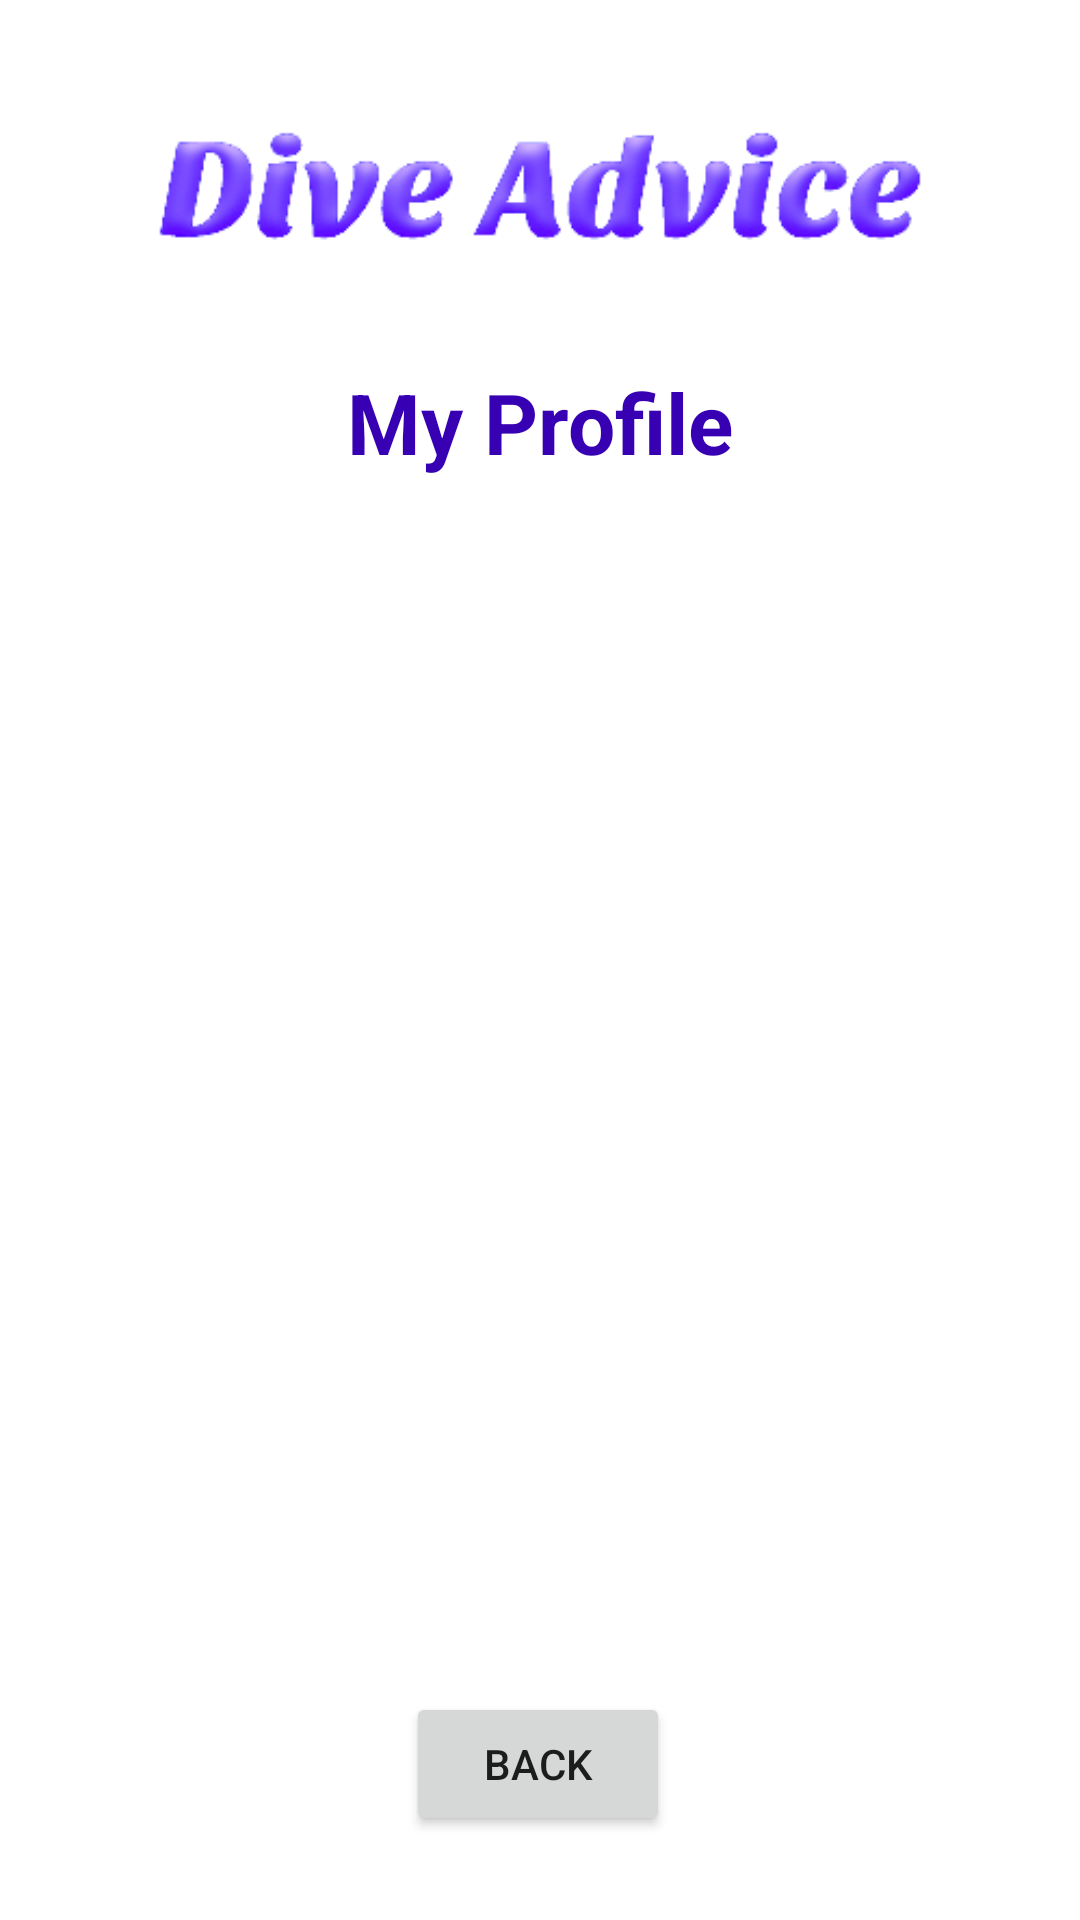

Reconstruct the res/layout file that produces this screen, plus the resources it refers to.
<!-- AndroidManifest.xml: application theme Theme.DiveAdvices -->
<!-- res/layout/fragment_profile.xml -->
<?xml version="1.0" encoding="utf-8"?>
<androidx.constraintlayout.widget.ConstraintLayout xmlns:android="http://schemas.android.com/apk/res/android"
    xmlns:app="http://schemas.android.com/apk/res-auto"
    xmlns:tools="http://schemas.android.com/tools"
    android:layout_width="match_parent"
    android:layout_height="match_parent"
    android:background="@drawable/secondary_bg"
    tools:context=".ProfileFragment">

    <ImageView
        android:id="@+id/imageView5"
        android:layout_width="wrap_content"
        android:layout_height="wrap_content"
        android:src="@drawable/da_logo"
        app:layout_constraintEnd_toEndOf="parent"
        app:layout_constraintStart_toStartOf="parent"
        app:layout_constraintTop_toTopOf="parent" />

    <TextView
        android:id="@+id/textView3"
        android:layout_width="wrap_content"
        android:layout_height="wrap_content"
        android:text="My Profile"
        android:textColor="@color/purple_700"
        android:textSize="28sp"
        android:textStyle="bold"
        app:layout_constraintEnd_toEndOf="parent"
        app:layout_constraintStart_toStartOf="parent"
        app:layout_constraintTop_toBottomOf="@+id/imageView5" />

    <TextView
        android:id="@+id/profile_email_tv"
        android:layout_width="wrap_content"
        android:layout_height="wrap_content"
        android:layout_marginTop="145dp"
        android:text="User's e-mail"
        android:textColor="@color/white"
        android:textSize="20sp"
        app:layout_constraintEnd_toEndOf="parent"
        app:layout_constraintHorizontal_bias="0.498"
        app:layout_constraintStart_toStartOf="parent"
        app:layout_constraintTop_toBottomOf="@+id/textView3" />

    <TextView
        android:id="@+id/textView10"
        android:layout_width="wrap_content"
        android:layout_height="wrap_content"
        android:layout_marginEnd="36dp"
        android:text="E-mail"
        android:textColor="@color/white"
        android:textSize="10sp"
        app:layout_constraintBottom_toBottomOf="@+id/profile_email_tv"
        app:layout_constraintEnd_toStartOf="@+id/profile_email_tv"
        app:layout_constraintTop_toTopOf="@+id/profile_email_tv"
        app:layout_constraintVertical_bias="0.538" />

    <Button
        android:id="@+id/profile_my_posts_btn"
        android:layout_width="0dp"
        android:layout_height="wrap_content"
        android:layout_marginStart="32dp"
        android:layout_marginEnd="32dp"
        android:layout_marginBottom="32dp"
        android:text="My posts"
        android:visibility="gone"
        app:layout_constraintBottom_toTopOf="@+id/profile_back_btn"
        app:layout_constraintEnd_toEndOf="parent"
        app:layout_constraintStart_toStartOf="parent" />

    <Button
        android:id="@+id/profile_back_btn"
        android:layout_width="wrap_content"
        android:layout_height="wrap_content"
        android:layout_marginBottom="28dp"
        android:text="back"
        app:layout_constraintBottom_toBottomOf="parent"
        app:layout_constraintEnd_toEndOf="parent"
        app:layout_constraintHorizontal_bias="0.498"
        app:layout_constraintStart_toStartOf="parent" />
</androidx.constraintlayout.widget.ConstraintLayout>
<!-- resources referenced by this layout -->
<resources>
  <!-- drawable da_logo: png bitmap (drawable, 20303 bytes) -->
  <style name="Theme.DiveAdvices" parent="Theme.MaterialComponents.DayNight.DarkActionBar">
          
          <item name="colorPrimary">@color/purple_500</item>
          <item name="colorPrimaryVariant">@color/purple_700</item>
          <item name="colorOnPrimary">@color/white</item>
          
          <item name="colorSecondary">@color/teal_200</item>
          <item name="colorSecondaryVariant">@color/teal_700</item>
          <item name="colorOnSecondary">@color/black</item>
          
          <item name="android:statusBarColor" tools:targetApi="l">?attr/colorPrimaryVariant</item>
          
      </style>
  <!-- not gathered from this repository: default colours our renderer supplied (Android Studio template values) -->
  <color name="purple_500">#FF6200EE</color>
  <color name="purple_700">#FF3700B3</color>
  <color name="teal_200">#FF03DAC5</color>
  <color name="teal_700">#FF018786</color>
  <color name="black">#FF000000</color>
  <color name="white">#FFFFFFFF</color>
</resources>
